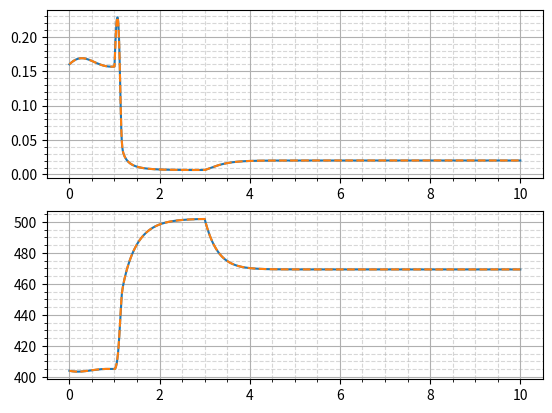

The matplotlib source for this figure:
# %% =================================================================
import numpy as np
import matplotlib.pyplot as plt
import scipy

# Parametry objektu
ro = 1e6; # g/m^3
roc = 1e6; # g/m^3
cp = 1; # cal/(g*K)
cpc = 1; # cal/(g*K)
k0 = 1e10; # 1/min
E_R = 8330.1; # 1/K
h = 130e6; # cal/kmol
a = 0.516e6; # cal/(K*m^3)
b = 0.5; # -

# Stałe procesu
V = 1; # m^3
Fin = 1; # m^3/min
F = 1; # m^3/min

# Czas próbkowania
Ts = 0.0001

y0 = np.array([0.5, 350])

def CAin(t):
    return 2.0 + 2.0 * (t>1)

def FC(t):
    return 15.0 + 10 * (t>3)

def Tin(t):
    return 343

def TCin(t):
    return 310

CA0 = 0.16
T0 = 404
y0 = np.array([CA0, T0])

# dy/dt = f_c(y, u, z)
def f_c(t, y):
    CA = y[0]
    T = y[1]

    dy0_dt = (1/V) * (Fin*CAin(t) - F*CA - V * k0 * np.exp(-E_R/T) * CA)
    dy1_dt = (1/(V*ro*cp)) * (Fin*ro*cp*Tin(t) - F*ro*cp*T + V*h*k0*np.exp(-E_R/T)*CA - (a * FC(t)**(b+1) / (FC(t) + (a * FC(t)**b) / (2 * roc * cpc))) * (T - TCin(t)))

    return np.array([dy0_dt, dy1_dt])

def f_d(t, y):
    # RK4
    k1 = f_c(t, y)
    k2 = f_c(t + Ts/2, y + Ts/2 * k1)
    k3 = f_c(t + Ts/2, y + Ts/2 * k2)
    k4 = f_c(t + Ts, y + Ts * k3)
    return y + Ts/6 * (k1 + 2*k2 + 2*k3 + k4)

# Symulacja metodą Radau
time_span = (0, 10)
time_eval = np.arange(time_span[0], time_span[1], Ts)
sol = scipy.integrate.solve_ivp(f_c, time_span, y0, t_eval=time_eval, method='Radau')

# Symulacja metodą RK4
CA_rk4 = np.zeros_like(time_eval)
T_rk4 = np.zeros_like(time_eval)
y = y0
for i, t in enumerate(time_eval):
    CA_rk4[i] = y[0]
    T_rk4[i] = y[1]
    y = f_d(t, y)

# Rysowanie wykresów
fig1 = plt.figure()

ax = fig1.add_subplot(211)
ax.plot(sol.t, sol.y[0], label='CA(t)')
ax.plot(time_eval, CA_rk4, label='CA(t) RK4', linestyle='--')
ax.minorticks_on()
ax.grid(True, which='major', linestyle='-')
ax.grid(True, which='minor', linestyle='--', alpha=0.5)

ax = fig1.add_subplot(212)
ax.plot(sol.t, sol.y[1], label='T(t)')
ax.plot(time_eval, T_rk4, label='T(t) RK4', linestyle='--')
ax.minorticks_on()
ax.grid(True, which='major', linestyle='-')
ax.grid(True, which='minor', linestyle='--', alpha=0.5)
